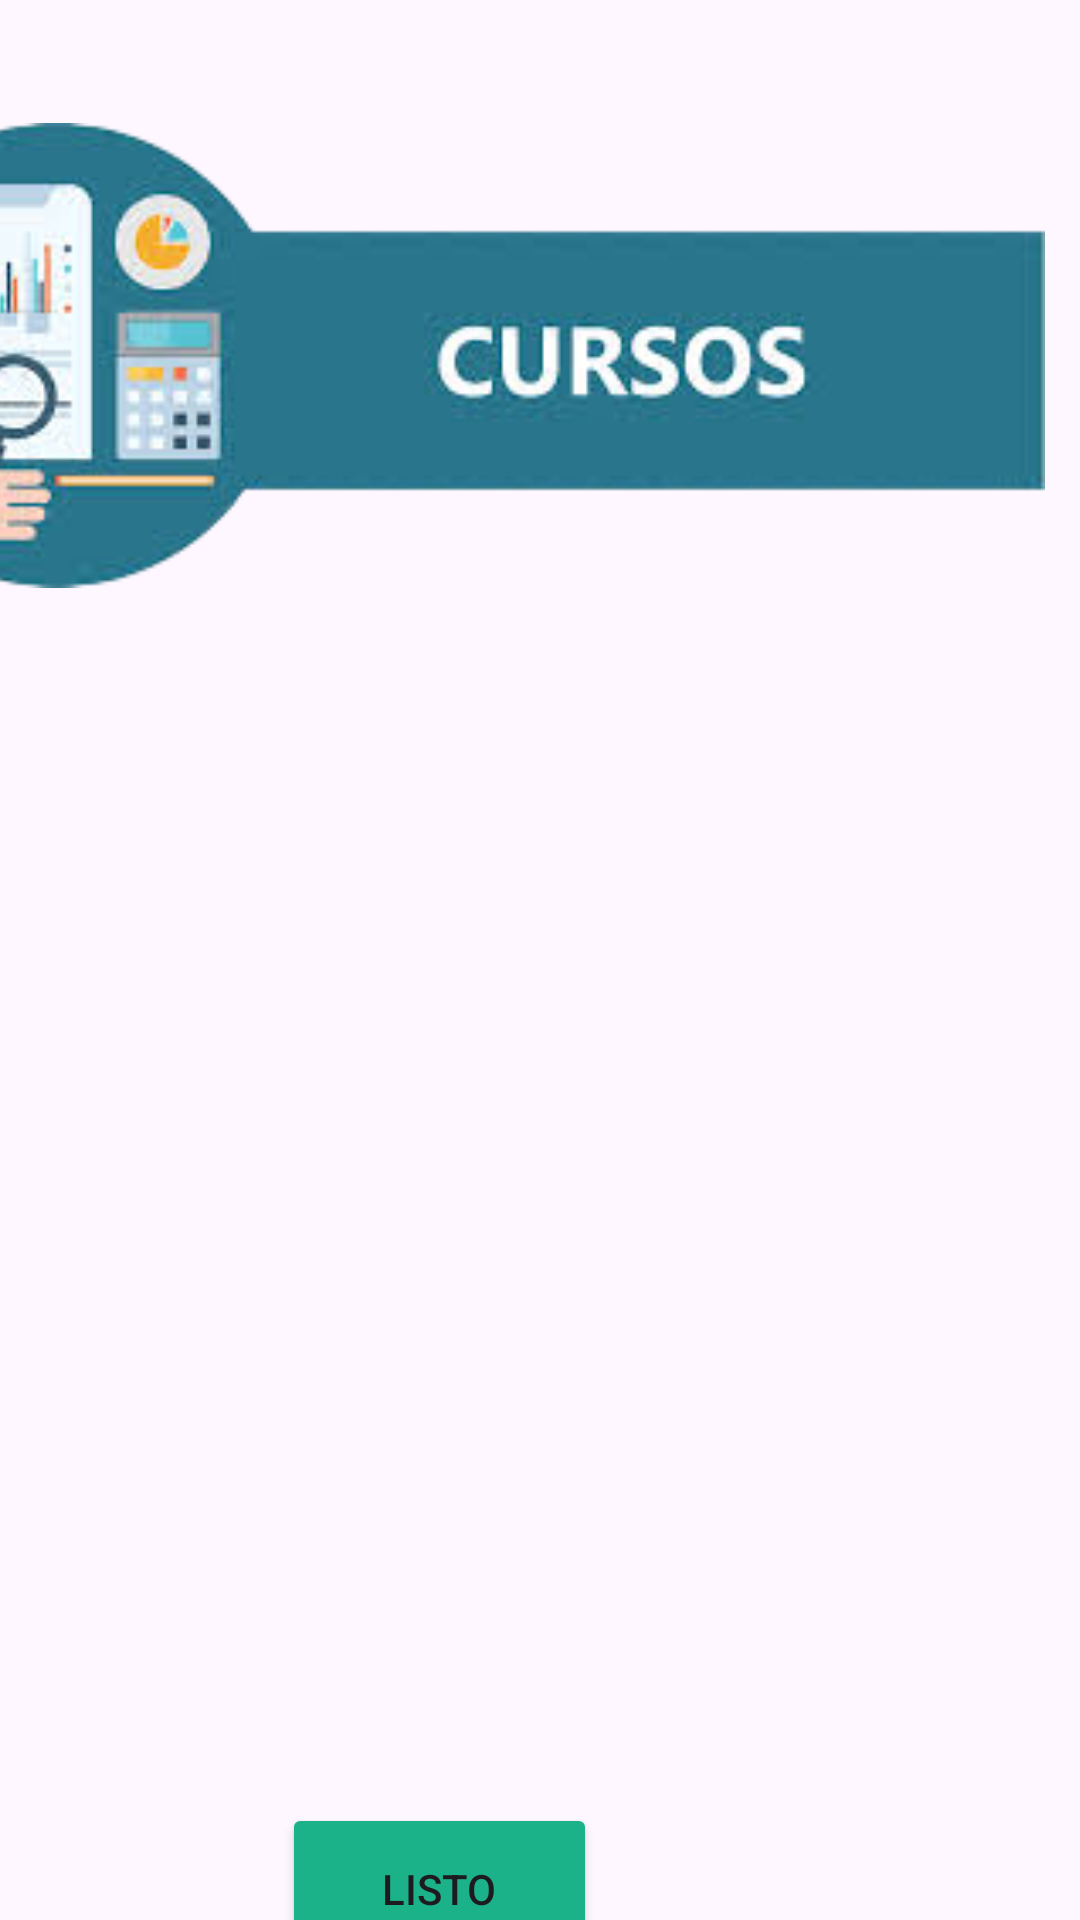

Android layout source for this screen:
<!-- AndroidManifest.xml: application theme Theme.ProyectoProgramacionV -->
<!-- res/layout/activity_materias_matriculadas.xml -->
<?xml version="1.0" encoding="utf-8"?>
<androidx.constraintlayout.widget.ConstraintLayout xmlns:android="http://schemas.android.com/apk/res/android"
    xmlns:app="http://schemas.android.com/apk/res-auto"
    xmlns:tools="http://schemas.android.com/tools"
    android:id="@+id/main"
    android:layout_width="match_parent"
    android:layout_height="match_parent"
    tools:context=".MateriasMatriculadasActivity">

    <ScrollView
        android:id="@+id/scroll_view_cursos"
        android:layout_width="424dp"
        android:layout_height="408dp"
        android:layout_marginStart="1dp"
        android:layout_marginTop="33dp"
        android:layout_marginEnd="2dp"
        android:layout_marginBottom="52dp"
        app:layout_constraintBottom_toTopOf="@+id/btn_listo_curso"
        app:layout_constraintEnd_toEndOf="parent"
        app:layout_constraintStart_toStartOf="parent"
        app:layout_constraintTop_toBottomOf="@+id/imageView3">

        <LinearLayout
            android:layout_width="match_parent"
            android:layout_height="wrap_content"
            android:orientation="vertical">

            <androidx.recyclerview.widget.RecyclerView
                android:id="@+id/list_cursos"
                android:layout_width="match_parent"
                android:layout_height="390sp" />
        </LinearLayout>
    </ScrollView>

    <Button
        android:id="@+id/btn_listo_curso"
        android:layout_width="105dp"
        android:layout_height="57dp"
        android:layout_marginStart="162dp"
        android:layout_marginTop="24dp"
        android:layout_marginEnd="161dp"
        android:layout_marginBottom="135dp"
        android:backgroundTint="#1BB189"
        android:text="Listo"
        app:layout_constraintBottom_toBottomOf="parent"
        app:layout_constraintEnd_toEndOf="parent"
        app:layout_constraintHorizontal_bias="1.0"
        app:layout_constraintStart_toStartOf="parent"
        app:layout_constraintTop_toBottomOf="@+id/scroll_view_cursos"
        app:layout_constraintVertical_bias="0.888" />

    <ImageView
        android:id="@+id/imageView3"
        android:layout_width="415dp"
        android:layout_height="237dp"
        android:layout_marginEnd="12dp"
        app:layout_constraintEnd_toEndOf="parent"
        app:srcCompat="@drawable/_23333_photoroom"
        tools:layout_editor_absoluteY="26dp" />
</androidx.constraintlayout.widget.ConstraintLayout>
<!-- resources referenced by this layout -->
<resources>
  <!-- drawable _23333_photoroom: png bitmap (drawable, 40278 bytes) -->
  <style name="Theme.ProyectoProgramacionV" parent="Base.Theme.ProyectoProgramacionV" />
  <style name="Base.Theme.ProyectoProgramacionV" parent="Theme.Material3.DayNight.NoActionBar">
          
          
      </style>
</resources>
